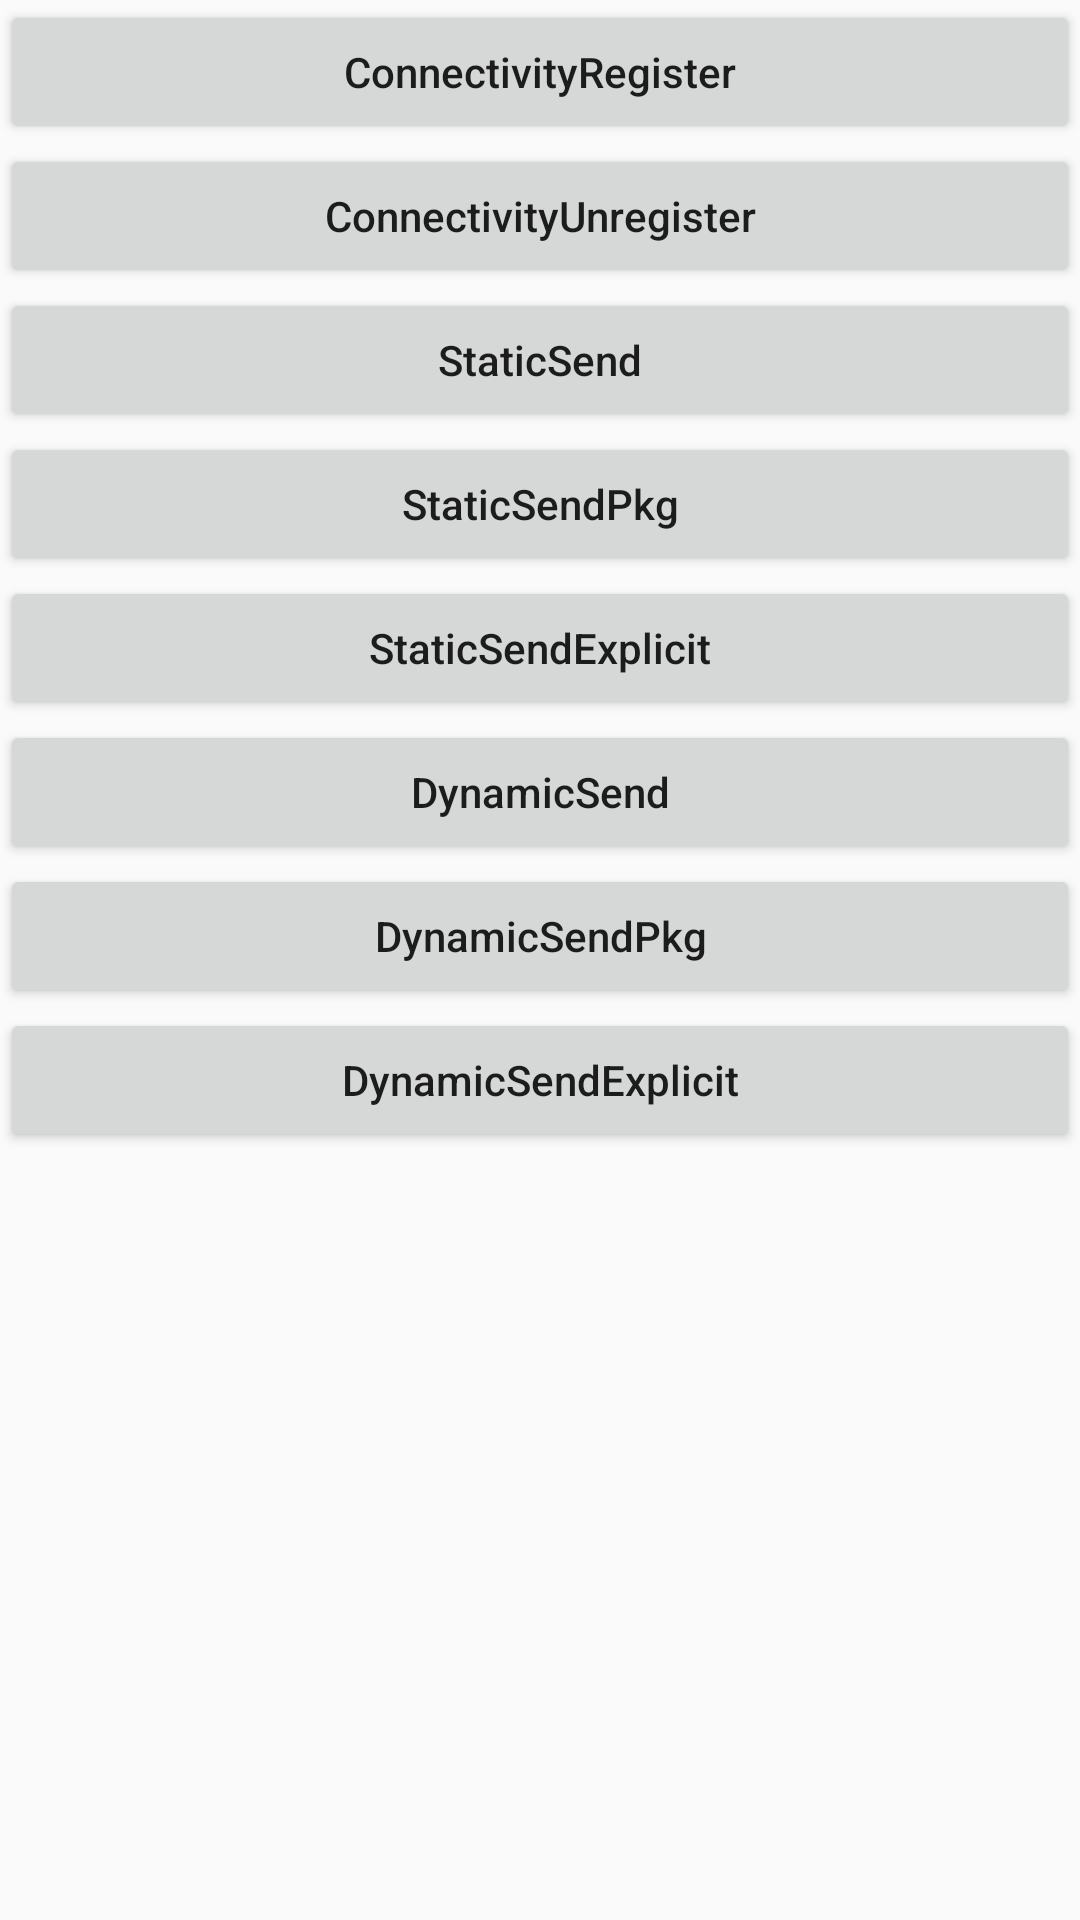

Produce the Android XML layout that renders to this screen, including the resource entries it uses.
<!-- AndroidManifest.xml: application theme AppTheme -->
<!-- res/layout/activity_main.xml -->
<?xml version="1.0" encoding="utf-8"?>
<ScrollView xmlns:android="http://schemas.android.com/apk/res/android"
    xmlns:tools="http://schemas.android.com/tools"
    android:layout_width="match_parent"
    android:layout_height="match_parent"
    android:orientation="vertical"
    tools:ignore="HardcodedText">

    <LinearLayout
        android:layout_width="match_parent"
        android:layout_height="wrap_content"
        android:orientation="vertical"
        tools:ignore="HardcodedText">

        <Button
            android:id="@+id/btn_conn_register"
            android:layout_width="match_parent"
            android:layout_height="wrap_content"
            android:text="ConnectivityRegister"
            android:textAllCaps="false" />

        <Button
            android:id="@+id/btn_conn_unregister"
            android:layout_width="match_parent"
            android:layout_height="wrap_content"
            android:text="ConnectivityUnregister"
            android:textAllCaps="false" />

        <Button
            android:id="@+id/btn_static_send"
            android:layout_width="match_parent"
            android:layout_height="wrap_content"
            android:text="StaticSend"
            android:textAllCaps="false" />

        <Button
            android:id="@+id/btn_static_send_with_pkg"
            android:layout_width="match_parent"
            android:layout_height="wrap_content"
            android:text="StaticSendPkg"
            android:textAllCaps="false" />

        <Button
            android:id="@+id/btn_static_send_explicit"
            android:layout_width="match_parent"
            android:layout_height="wrap_content"
            android:text="StaticSendExplicit"
            android:textAllCaps="false" />

        <Button
            android:id="@+id/btn_dynamic_send"
            android:layout_width="match_parent"
            android:layout_height="wrap_content"
            android:text="DynamicSend"
            android:textAllCaps="false" />

        <Button
            android:id="@+id/btn_dynamic_send_with_pkg"
            android:layout_width="match_parent"
            android:layout_height="wrap_content"
            android:text="DynamicSendPkg"
            android:textAllCaps="false" />

        <Button
            android:id="@+id/btn_dynamic_send_explicit"
            android:layout_width="match_parent"
            android:layout_height="wrap_content"
            android:text="DynamicSendExplicit"
            android:textAllCaps="false" />

    </LinearLayout>
</ScrollView>
<!-- resources referenced by this layout -->
<resources>
  <style name="AppTheme" parent="Theme.AppCompat.Light.NoActionBar">
          
          <item name="colorPrimary">@color/colorPrimary</item>
          <item name="colorPrimaryDark">@color/colorPrimaryDark</item>
          <item name="colorAccent">@color/colorAccent</item>
  
          <item name="android:statusBarColor">#30FF0000</item>
          <item name="android:windowTranslucentStatus">false</item>
          <item name="android:windowDrawsSystemBarBackgrounds">true</item>
      </style>
  <!-- not gathered from this repository: default colours our renderer supplied (Android Studio template values) -->
  <color name="colorPrimary">#FF6200EE</color>
  <color name="colorPrimaryDark">#FF3700B3</color>
  <color name="colorAccent">#FF03DAC5</color>
</resources>
